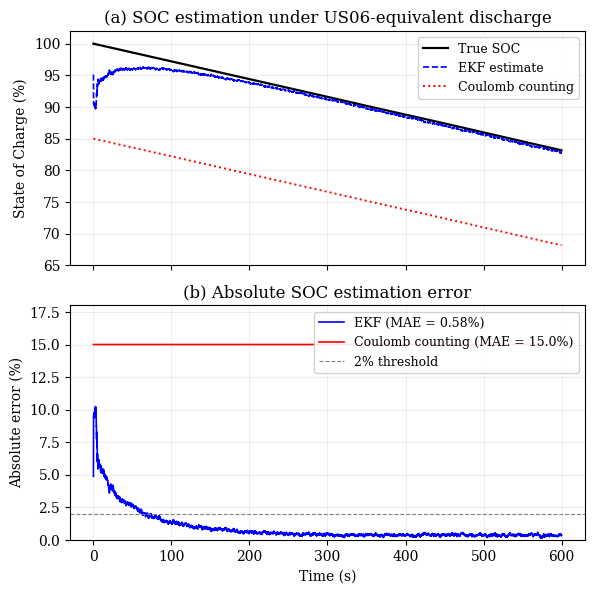

Recreate this plot in Python.

#Cell physics engine + Extended Kalman Filter for SOC estimation.
#First-order Thevenin ECM driven by a US06-equivalent current profile, with an EKF estimating SOC from noisy terminal voltage, compared against
#open-loop Coulomb counting. Generates Fig. 2 of the accompanying paper.


import numpy as np
import matplotlib.pyplot as plt
import matplotlib as mpl

# OCV-SOC curve: 7th-order polynomial fit
# INR21700-50E low-current discharge data

soc_points = np.array([0.000, 0.082, 0.184, 0.286, 0.388, 0.490,
                       0.592, 0.694, 0.796, 0.898, 1.000])
ocv_points = np.array([2.70, 3.10, 3.35, 3.42, 3.52, 3.62,
                       3.72, 3.82, 3.92, 4.02, 4.17])
ocv_coeffs = np.polyfit(soc_points, ocv_points, 7)

def ocv_from_soc(soc):
    #Open-circuit voltage for a given state of charge
    return np.polyval(ocv_coeffs, soc)

# Table 1: Cell parameters 

R0 = 0.025       # series resistance, in ohms
R1 = 0.018       # diffusion resistance, in ohms
C1 = 2500.0      # diffusion capacitance,in farads
Q  = 5.0 * 3600  # nominal capacity, in ampere-seconds

# US06 current profile

def make_us06_current(duration_s, dt):
    #US06 profile: base cruise + moderate accelerate/regen transients
    n = int(duration_s / dt)
    t = np.arange(n) * dt
    rng = np.random.default_rng(seed=42)
    base  = 5.0 * np.ones(n)
    accel = 4.0 * (rng.random(n) < 0.03)
    regen = -3.0 * (rng.random(n) < 0.02)
    noise = rng.normal(0, 0.4, n)
    return t, base + accel + regen + noise

# Cell physics engine (constant and dynamic runs)

def run_engine(current_array, dt):
    #Run the ECM over a current array. Returns (time, soc, vt) arrays.
    soc, v_rc = 1.0, 0.0
    time_log, soc_log, vt_log = [], [], []
    for k in range(len(current_array)):
        I = current_array[k]
        vt = ocv_from_soc(soc) - I * R0 - v_rc                             # eq 1
        time_log.append(k * dt); soc_log.append(soc); vt_log.append(vt)
        v_rc = v_rc + (-v_rc / (R1 * C1) + I / C1) * dt                    # eq 2
        soc  = soc - (I * dt) / Q                                          # eq 3
    return np.array(time_log), np.array(soc_log), np.array(vt_log)

# Extended Kalman Filter: SOC estimation

def run_ekf(measured_vt, current_array, dt, soc_init):
    #EKF estimating [SOC, V_RC] from noisy terminal voltage + current.
    x = np.array([soc_init, 0.0])                       # state: [SOC, V_RC]
    P = np.array([[0.1, 0.0], [0.0, 0.1]])              # error covariance
    Q_noise = np.array([[1e-7, 0.0], [0.0, 1e-6]])      # process noise
    R_noise = (0.010)**2                                # measurement noise (10 mV)^2

    a_rc = 1 - dt/(R1*C1)
    A = np.array([[1.0, 0.0], [0.0, a_rc]])    # state transition
    B = np.array([-dt/Q, dt/C1])               # input matrix

    soc_est_log = []
    for k in range(len(current_array)):
        I = current_array[k]

        # Predict
        x = A @ x + B * I                       # eq 4
        P = A @ P @ A.T + Q_noise               # eq 5

        # Correct
        soc_pred, v_rc_pred = x[0], x[1]
        vt_expected = ocv_from_soc(soc_pred) - I*R0 - v_rc_pred
        slope = np.polyval(np.polyder(ocv_coeffs), soc_pred)           # OCV slope
        C = np.array([slope, -1.0])                                    # observation matrix
        S = C @ P @ C.T + R_noise
        K = (P @ C.T) / S                                              # eq 6: Kalman gain
        x = x + K * (measured_vt[k] - vt_expected)                     # equation 7
        P = P - np.outer(K, C) @ P # eq 8: covariance update

        soc_est_log.append(x[0])
    return np.array(soc_est_log)

# Run: dynamic US06 profile, EKF vs Coulomb counting

dt = 0.1
t_prof, i_prof = make_us06_current(600, dt)
t2, soc2, vt2 = run_engine(i_prof, dt)

# Add 10 mV measurement noise and a -15% initialization error
rng_meas = np.random.default_rng(seed=7)
measured_vt = vt2 + rng_meas.normal(0, 0.010, len(vt2))
soc_guess = soc2[0] - 0.15
soc_ekf = run_ekf(measured_vt, i_prof, dt, soc_guess)

# Coulomb counting from the wrong start (open-loop baseline)
soc_cc = [soc_guess]
for k in range(len(i_prof)-1):
    soc_cc.append(soc_cc[-1] - (i_prof[k]*dt)/Q)
soc_cc = np.array(soc_cc)

# Report errors
mae_ekf = np.mean(np.abs(soc_ekf - soc2)) * 100
mae_cc  = np.mean(np.abs(soc_cc  - soc2)) * 100
settle = int(60 / dt)
mae_ekf_settled = np.mean(np.abs(soc_ekf[settle:] - soc2[settle:])) * 100
print(f"EKF MAE (full run):            {mae_ekf:.3f}%")
print(f"EKF MAE (post-convergence):    {mae_ekf_settled:.3f}%")
print(f"Coulomb-counting MAE:          {mae_cc:.3f}%")

# Figure 2: EKF vs Coulomb counting
mpl.rcParams.update({
    'font.size': 10, 'font.family': 'serif', 'axes.linewidth': 0.8,
    'axes.grid': True, 'grid.alpha': 0.3, 'grid.linewidth': 0.5,
    'lines.linewidth': 1.3, 'legend.frameon': True,
    'legend.framealpha': 0.9, 'figure.dpi': 150,
})

fig, (ax1, ax2) = plt.subplots(2, 1, figsize=(6, 6), sharex=True)

ax1.plot(t2, soc2*100, 'k-', label='True SOC', linewidth=1.6)
ax1.plot(t2, soc_ekf*100, 'b--', label='EKF estimate', linewidth=1.2)
ax1.plot(t2, soc_cc*100, 'r:', label='Coulomb counting', linewidth=1.4)
ax1.set_ylabel('State of Charge (%)')
ax1.set_title('(a) SOC estimation under US06-equivalent discharge')
ax1.legend(loc='upper right', fontsize=9)
ax1.set_ylim(65, 102)

ax2.plot(t2, np.abs(soc_ekf - soc2)*100, 'b-',
         label=f'EKF (MAE = {mae_ekf_settled:.2f}%)', linewidth=1.2)
ax2.plot(t2, np.abs(soc_cc - soc2)*100, 'r-',
         label=f'Coulomb counting (MAE = {mae_cc:.1f}%)', linewidth=1.2)
ax2.axhline(2.0, color='gray', linestyle='--', linewidth=0.8, label='2% threshold')
ax2.set_xlabel('Time (s)')
ax2.set_ylabel('Absolute error (%)')
ax2.set_title('(b) Absolute SOC estimation error')
ax2.legend(loc='upper right', fontsize=9)
ax2.set_ylim(0, 18)

plt.tight_layout()
plt.savefig('fig2_ekf_vs_cc.png', dpi=300, bbox_inches='tight')
plt.show()
print("Saved fig2_ekf_vs_cc.png")
